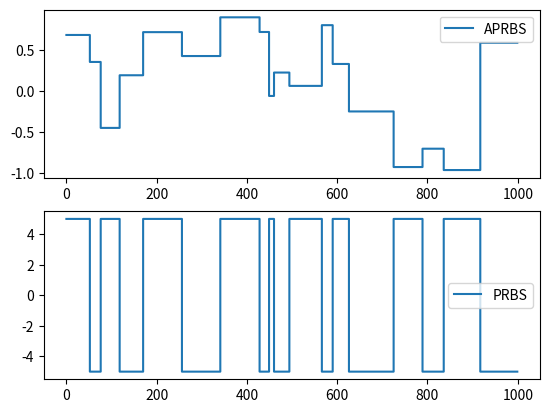

Write the Python code that produced this figure.
import numpy as np
import matplotlib.pyplot as plt

nstep = 1000

# random signal generation

a_range = [-1, 1]
# range for amplitude
a = np.random.rand(nstep) * (a_range[1]-a_range[0]) + a_range[0]

b_range = [1, 100]
# range for frequency
b = np.random.rand(nstep) * (b_range[1]-b_range[0]) + b_range[0]
b = np.round(b)
b = b.astype(int)

b[0] = 0

for i in range(1, np.size(b)):
    b[i] = b[i-1]+b[i]

# Random Signal
i = 0
random_signal = np.zeros(nstep)
while b[i] < np.size(random_signal):
    k = b[i]
    random_signal[k:] = a[i]
    i = i+1

# PRBS
a = np.zeros(nstep)
j = 0
while j < nstep:
    a[j] = 5
    a[j+1] = -5
    j = j+2

i = 0
prbs = np.zeros(nstep)
while b[i] < np.size(prbs):
    k = b[i]
    prbs[k:] = a[i]
    i = i+1

plt.figure(0)
plt.subplot(2, 1, 1)
plt.plot(random_signal, drawstyle='steps', label='APRBS')
plt.legend()
plt.subplot(2, 1, 2)
plt.plot(prbs, drawstyle='steps', label='PRBS')
plt.legend()
plt.show()
